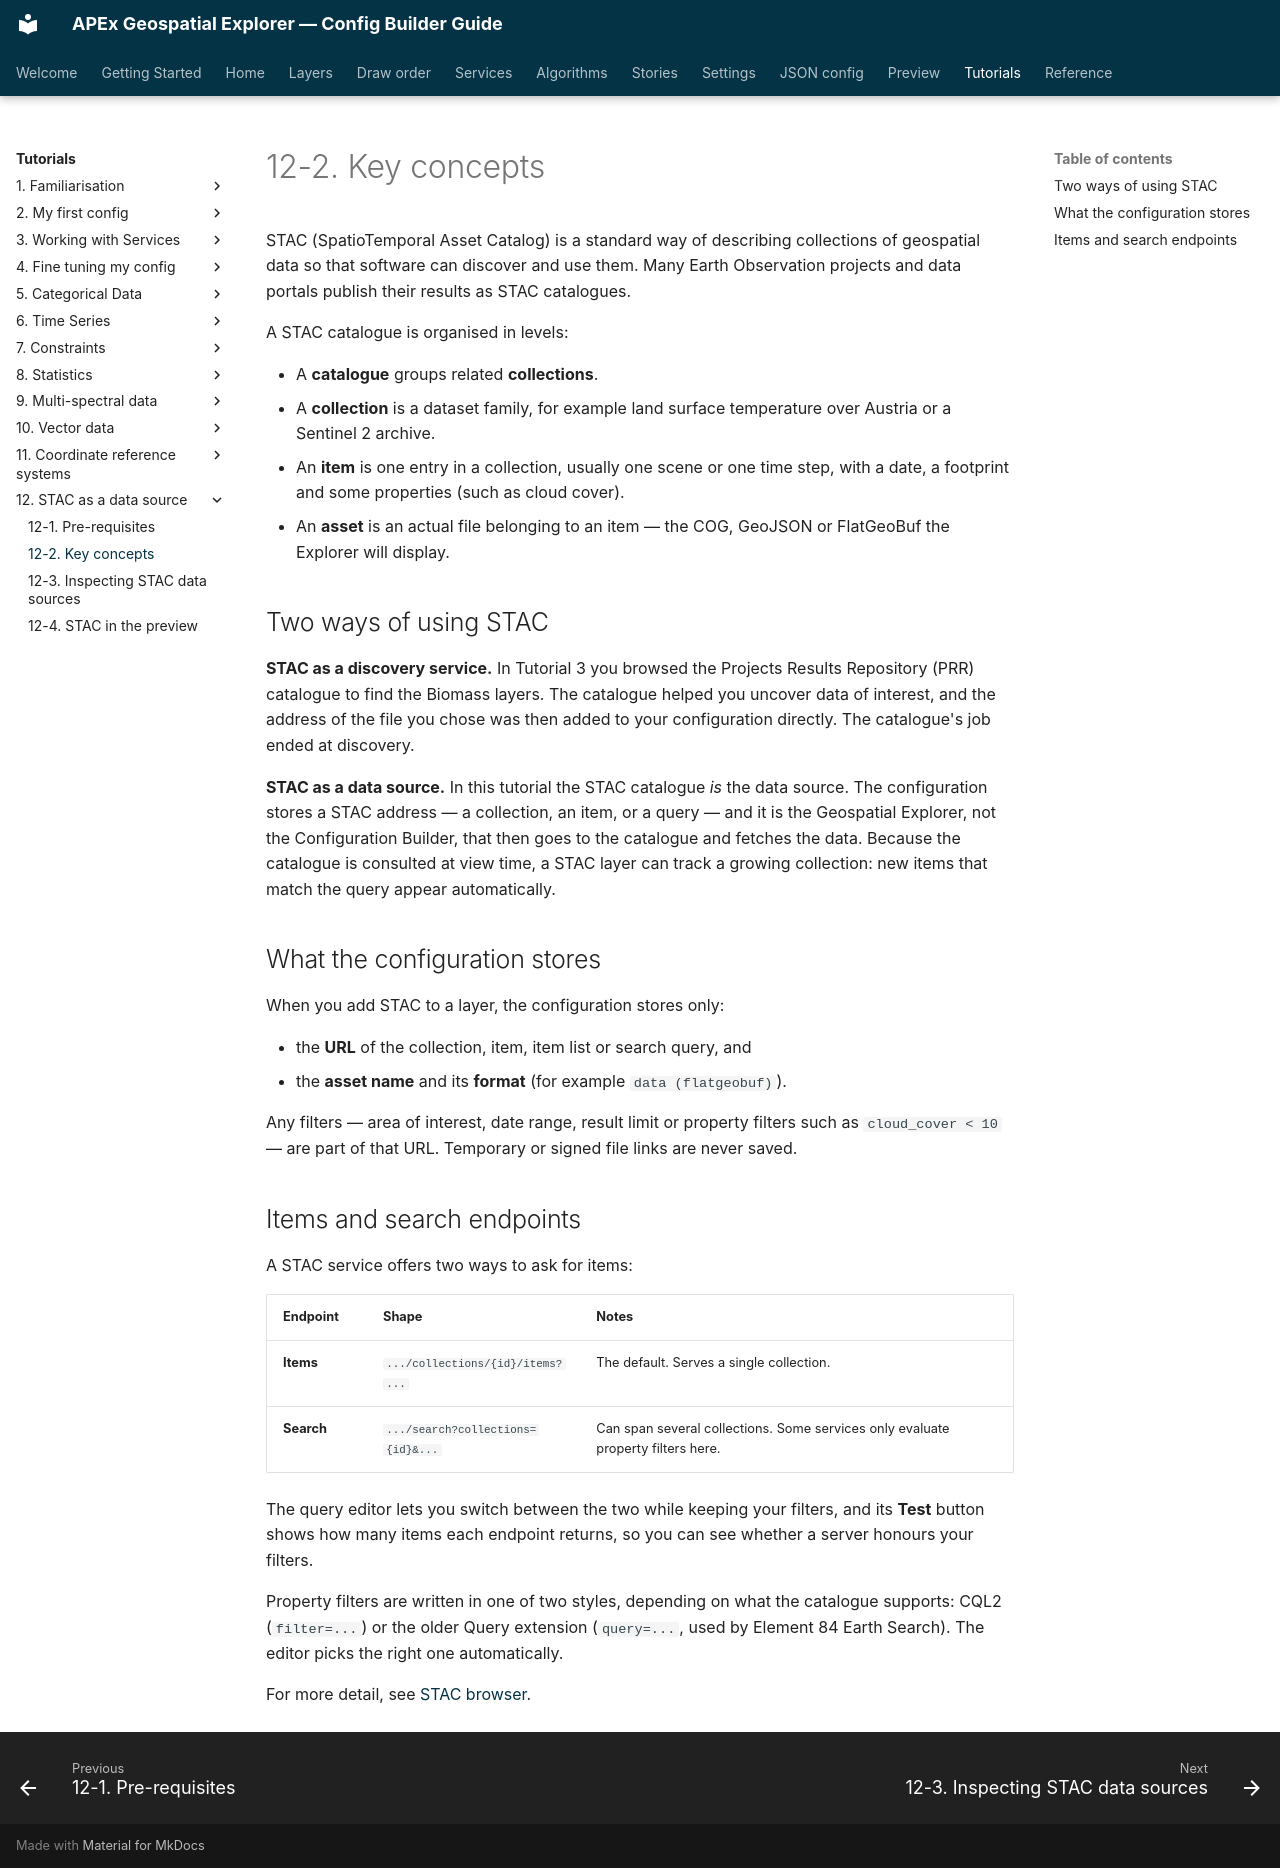

repository: ormsbydaniel/apex-ge-config-builder · page: workshops/12-stac-data/02-key-concepts.html · generator: mkdocs

---
title: 12-2. Key concepts
---
# 12-2. Key concepts

STAC (SpatioTemporal Asset Catalog) is a standard way of describing collections
of geospatial data so that software can discover and use them. Many Earth
Observation projects and data portals publish their results as STAC
catalogues.

A STAC catalogue is organised in levels:

- A **catalogue** groups related **collections**.
- A **collection** is a dataset family, for example land surface temperature
  over Austria or a Sentinel 2 archive.
- An **item** is one entry in a collection, usually one scene or one time step,
  with a date, a footprint and some properties (such as cloud cover).
- An **asset** is an actual file belonging to an item — the COG, GeoJSON or
  FlatGeoBuf the Explorer will display.

## Two ways of using STAC

**STAC as a discovery service.** In Tutorial 3 you browsed the Projects
Results Repository (PRR) catalogue to find the Biomass layers. The catalogue
helped you uncover data of interest, and the address of the file you chose was
then added to your configuration directly. The catalogue's job ended at
discovery.

**STAC as a data source.** In this tutorial the STAC catalogue *is* the data
source. The configuration stores a STAC address — a collection, an item, or a
query — and it is the Geospatial Explorer, not the Configuration Builder, that
then goes to the catalogue and fetches the data. Because the catalogue is
consulted at view time, a STAC layer can track a growing collection: new items
that match the query appear automatically.

## What the configuration stores

When you add STAC to a layer, the configuration stores only:

- the **URL** of the collection, item, item list or search query, and
- the **asset name** and its **format** (for example `data (flatgeobuf)`).

Any filters — area of interest, date range, result limit or property filters
such as `cloud_cover < 10` — are part of that URL. Temporary or signed file
links are never saved.

## Items and search endpoints

A STAC service offers two ways to ask for items:

| Endpoint | Shape | Notes |
|---|---|---|
| **Items** | `.../collections/{id}/items?...` | The default. Serves a single collection. |
| **Search** | `.../search?collections={id}&...` | Can span several collections. Some services only evaluate property filters here. |

The query editor lets you switch between the two while keeping your filters,
and its **Test** button shows how many items each endpoint returns, so you can
see whether a server honours your filters.

Property filters are written in one of two styles, depending on what the
catalogue supports: CQL2 (`filter=...`) or the older Query extension
(`query=...`, used by Element 84 Earth Search). The editor picks the right one
automatically.

For more detail, see [STAC browser](../../data-sources/stac-browser.md).
